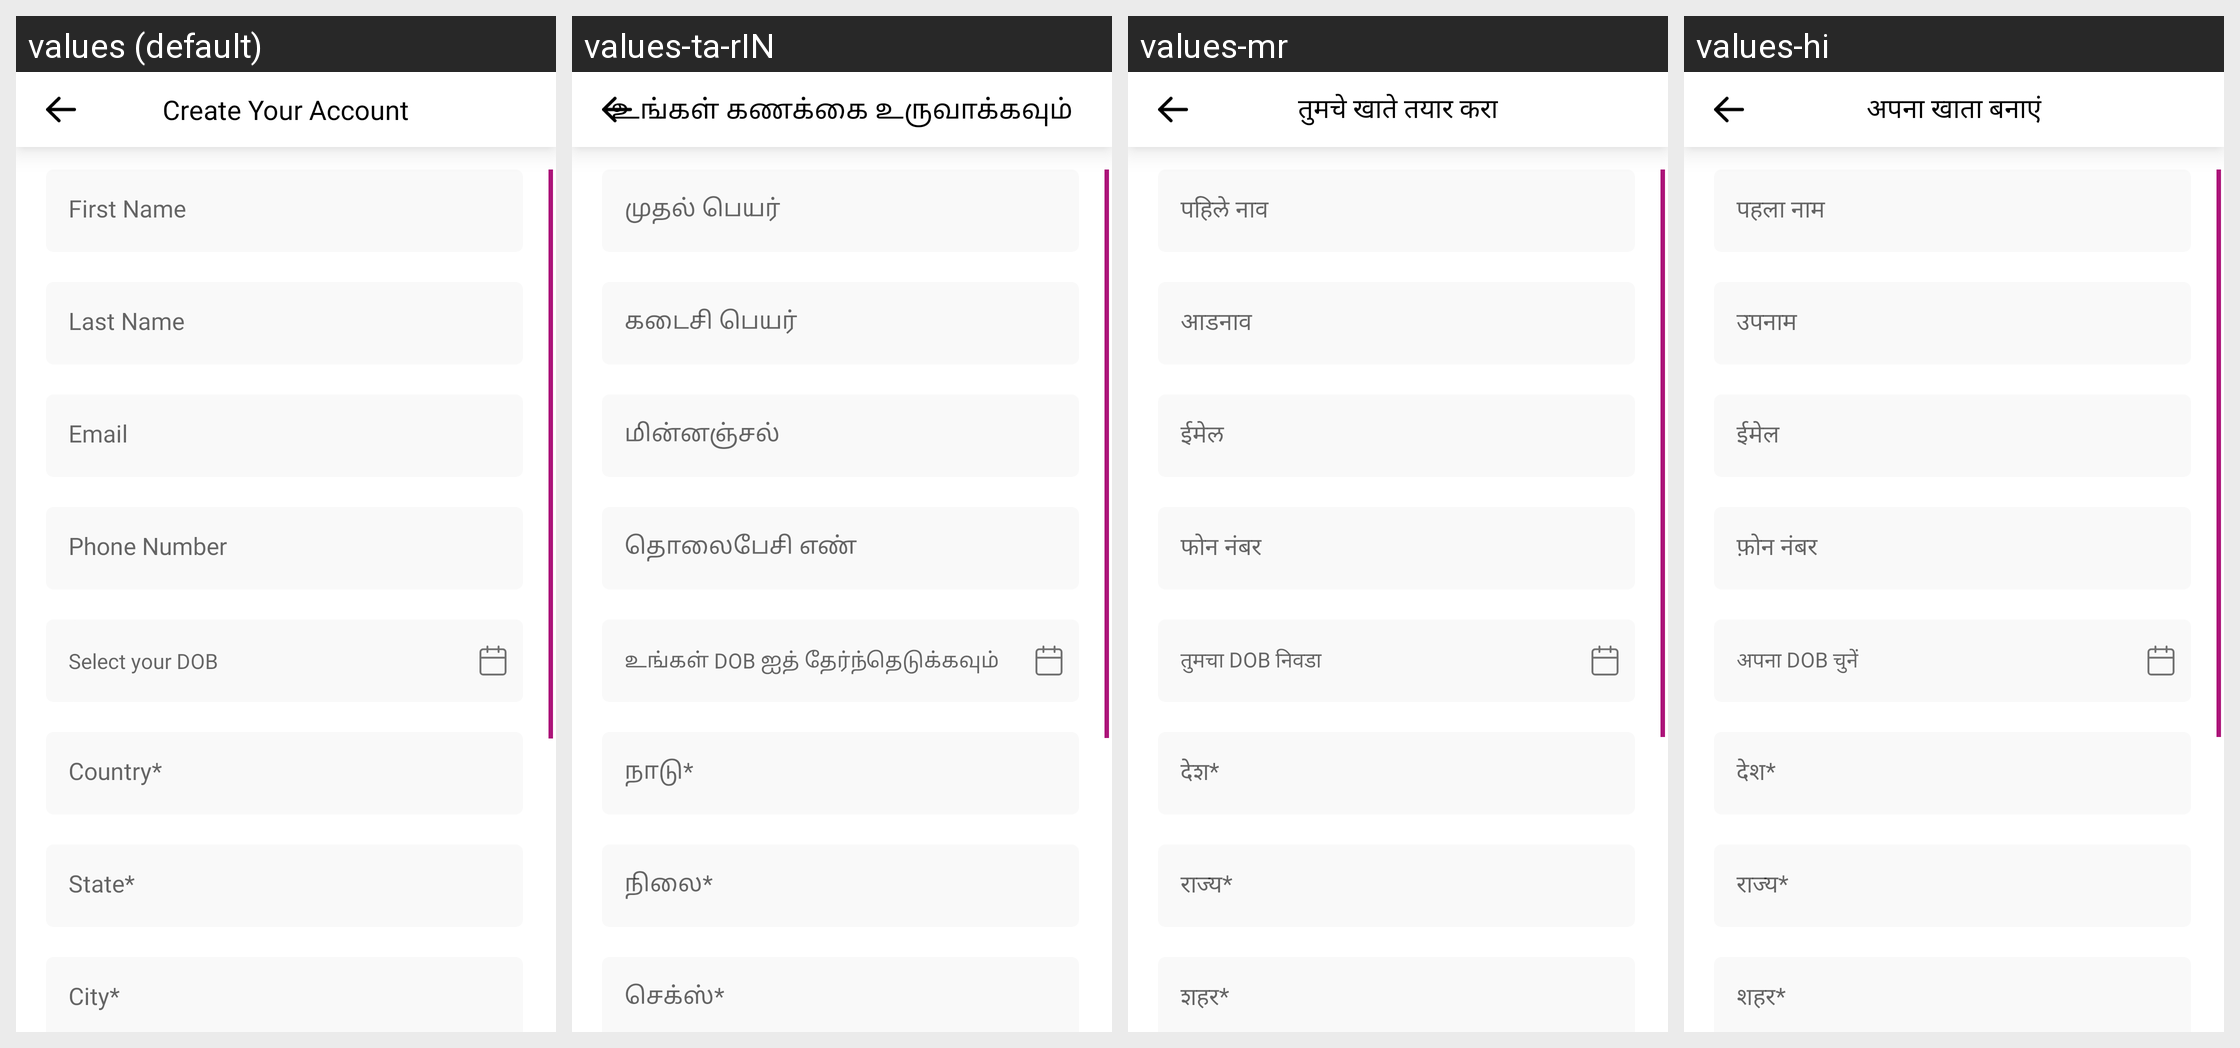

This grid shows one Android layout under several languages. Give, for every string resource on the screen, its name, the default text and each shown locale's text.
Android screen res/layout/activity_sign_up.xml rendered under 4 locales, left to right: values (default), values-ta-rIN, values-mr, values-hi. Device: Nexus 5 (rendered at 1080×1920; each locale shown at half size, 540×960, under a caption strip naming it); theme Theme.TooShyToAsk.
Other locales in the repository, not shown: values-gu.
Strings drawn on this screen, with the default value and each locale's value (text and hints the layout hard-codes, and strings that could not be matched under every locale, appear in the picture but are not listed):

create_your_account
  values: Create Your Account
  values-ta-rIN: உங்கள் கணக்கை உருவாக்கவும்
  values-mr: तुमचे खाते तयार करा
  values-hi: अपना खाता बनाएं

first_name
  values: First Name
  values-ta-rIN: முதல் பெயர்
  values-mr: पहिले नाव
  values-hi: पहला नाम

last_name
  values: Last Name
  values-ta-rIN: கடைசி பெயர்
  values-mr: आडनाव
  values-hi: उपनाम

email
  values: Email
  values-ta-rIN: மின்னஞ்சல்
  values-mr: ईमेल
  values-hi: ईमेल

phone_number
  values: Phone Number
  values-ta-rIN: தொலைபேசி எண்
  values-mr: फोन नंबर
  values-hi: फ़ोन नंबर

select_your_dob
  values: Select your DOB
  values-ta-rIN: உங்கள் DOB ஐத் தேர்ந்தெடுக்கவும்
  values-mr: तुमचा DOB निवडा
  values-hi: अपना DOB चुनें

country
  values: Country*
  values-ta-rIN: நாடு*
  values-mr: देश*
  values-hi: देश*

state
  values: State*
  values-ta-rIN: நிலை*
  values-mr: राज्य*
  values-hi: राज्य*

city
  values: City*
  values-ta-rIN: செக்ஸ்*
  values-mr: शहर*
  values-hi: शहर*
